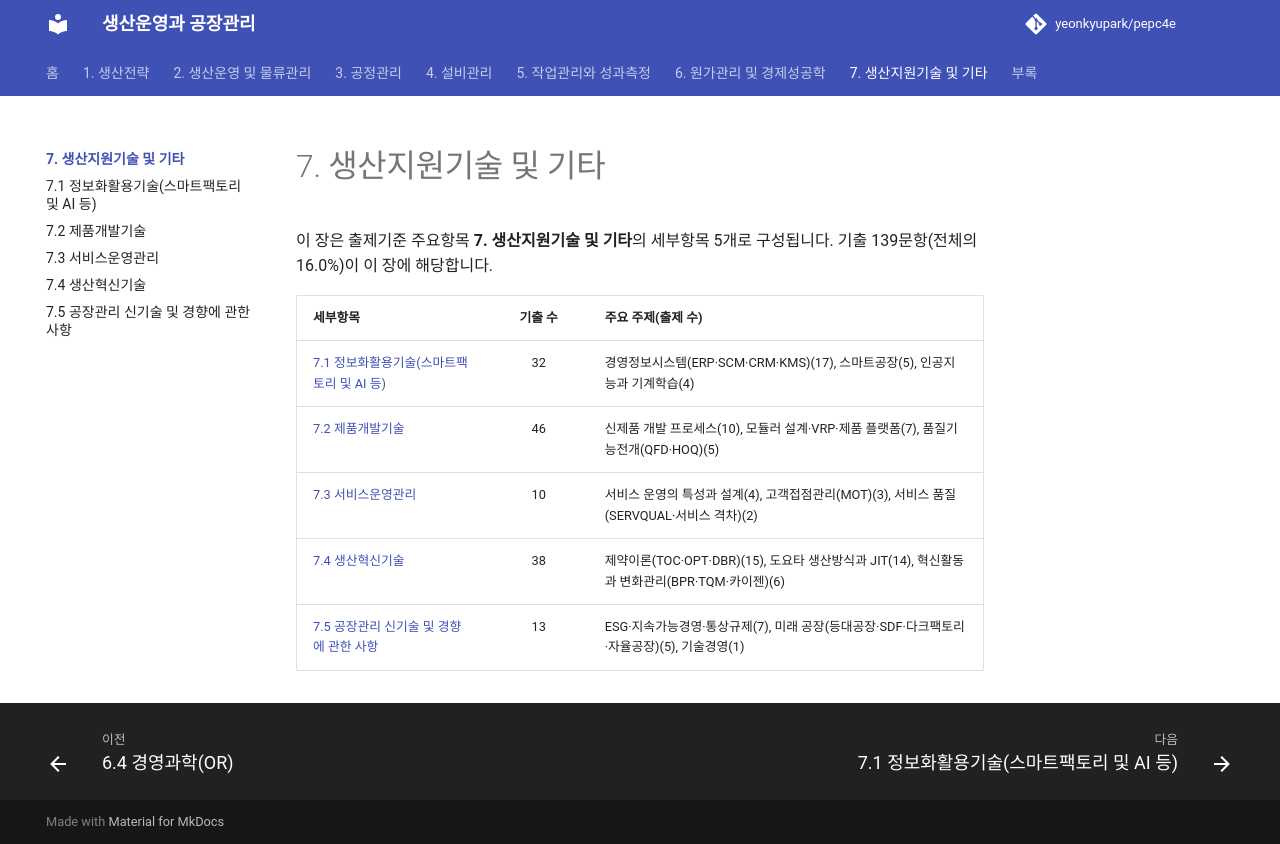

repository: yeonkyupark/pepc4e · page: 07-support-technology/index.html · generator: mkdocs

# 7. 생산지원기술 및 기타

이 장은 출제기준 주요항목 **7. 생산지원기술 및 기타**의 세부항목 5개로 구성됩니다. 기출 139문항(전체의 16.0%)이 이 장에 해당합니다.

| 세부항목 | 기출 수 | 주요 주제(출제 수) |
|---|:-:|---|
| [7.1 정보화활용기술(스마트팩토리 및 AI 등)](01-it-smart-factory.md) | 32 | 경영정보시스템(ERP·SCM·CRM·KMS)(17), 스마트공장(5), 인공지능과 기계학습(4) |
| [7.2 제품개발기술](02-product-development.md) | 46 | 신제품 개발 프로세스(10), 모듈러 설계·VRP·제품 플랫폼(7), 품질기능전개(QFD·HOQ)(5) |
| [7.3 서비스운영관리](03-service-operations.md) | 10 | 서비스 운영의 특성과 설계(4), 고객접점관리(MOT)(3), 서비스 품질(SERVQUAL·서비스 격차)(2) |
| [7.4 생산혁신기술](04-production-innovation.md) | 38 | 제약이론(TOC·OPT·DBR)(15), 도요타 생산방식과 JIT(14), 혁신활동과 변화관리(BPR·TQM·카이젠)(6) |
| [7.5 공장관리 신기술 및 경향에 관한 사항](05-trends.md) | 13 | ESG·지속가능경영·통상규제(7), 미래 공장(등대공장·SDF·다크팩토리·자율공장)(5), 기술경영(1) |
